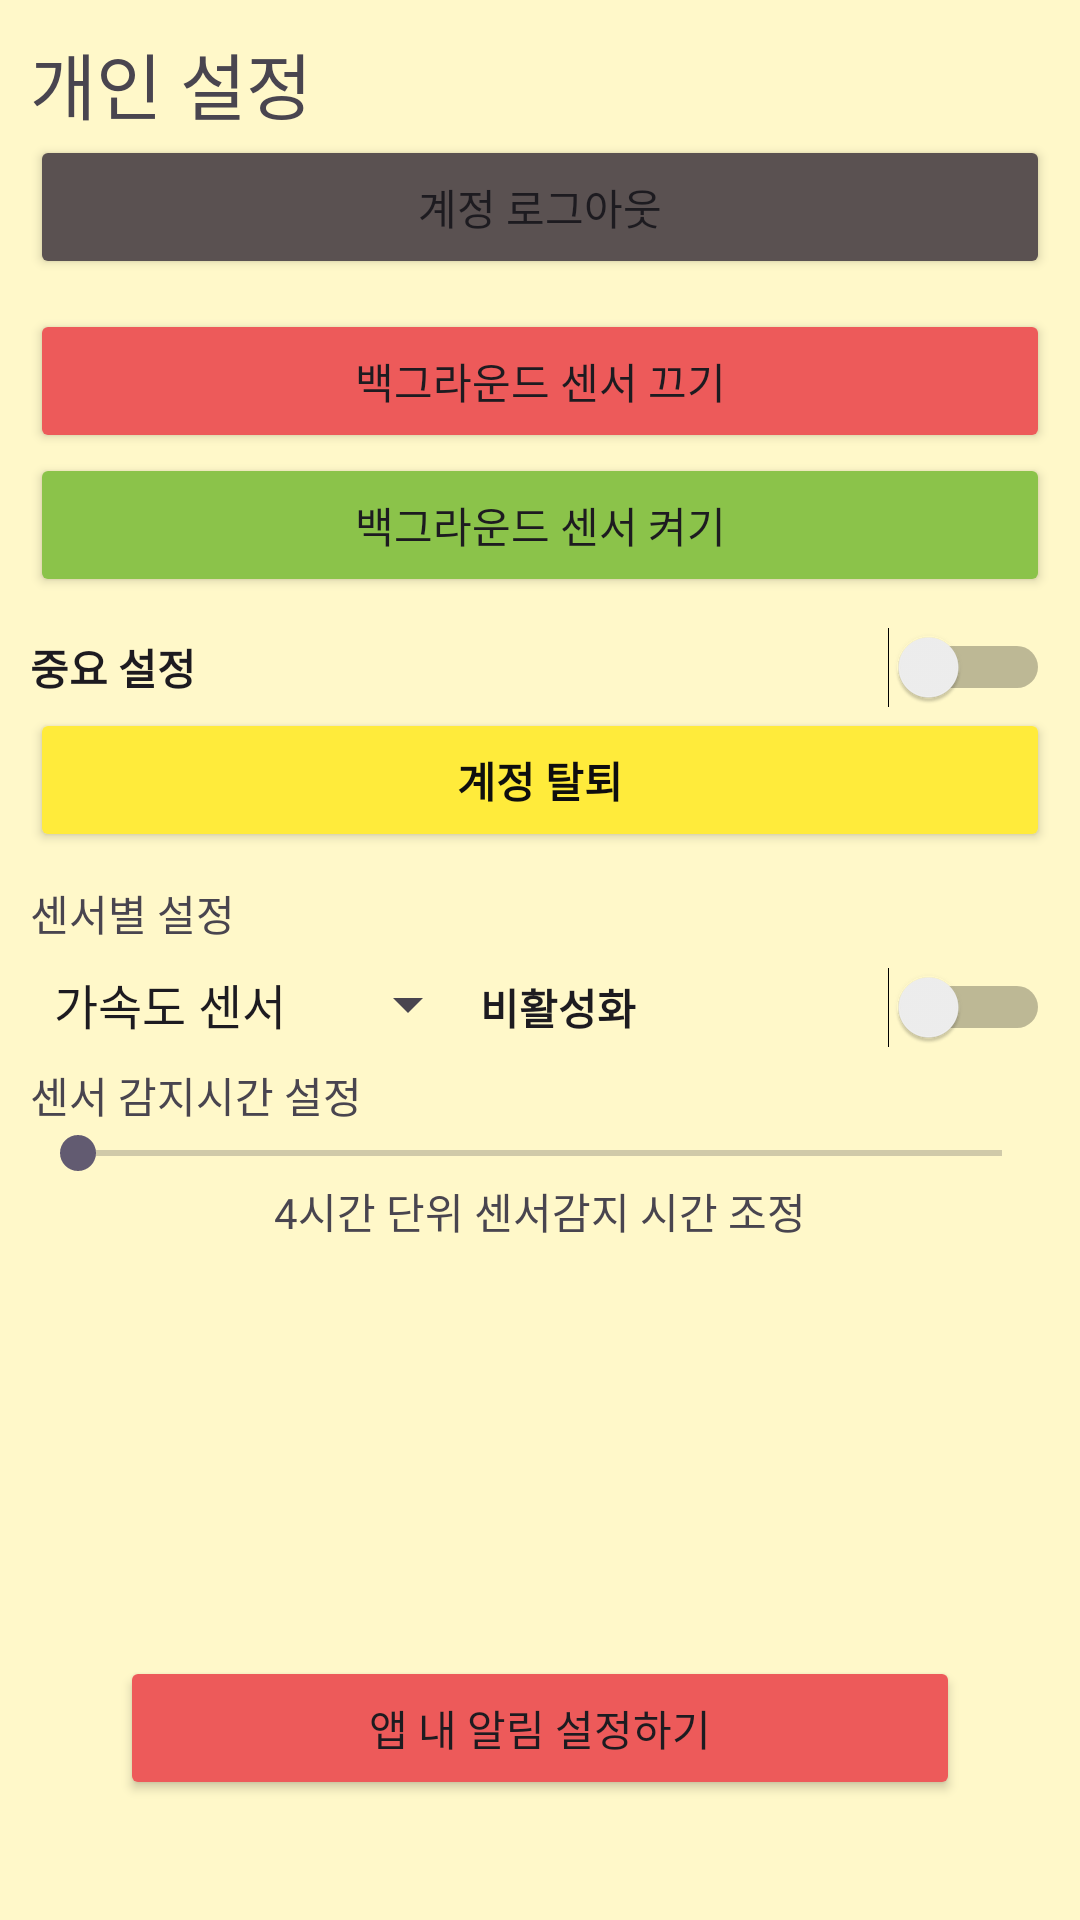

Android layout source for this screen:
<!-- AndroidManifest.xml: application theme Theme.ALBEApp -->
<!-- res/layout/activity_setting.xml -->
<?xml version="1.0" encoding="utf-8"?>
<layout xmlns:android="http://schemas.android.com/apk/res/android"
    xmlns:app="http://schemas.android.com/apk/res-auto"
    xmlns:tools="http://schemas.android.com/tools">

    <LinearLayout
        android:layout_width="match_parent"
        android:layout_height="match_parent"
        android:background="#FFF8C9"
        android:orientation="vertical"
        android:padding="10dp"
        tools:context=".MainActivity">

        
        <TextView
            android:id="@+id/i_settings"
            android:layout_width="match_parent"
            android:layout_height="wrap_content"
            android:fontFamily="@font/soyo_maple_bold"
            android:text="개인 설정"
            android:textSize="24sp" />

        
        <Button
            android:id="@+id/logout"
            android:layout_width="match_parent"
            android:layout_height="wrap_content"
            android:backgroundTint="#5A5151"
            android:fontFamily="@font/soyo_maple_bold"
            android:text="계정 로그아웃" />

        <Space
            android:layout_width="match_parent"
            android:layout_height="10dp" />


        
        <Button
            android:id="@+id/backgroundoff"
            android:layout_width="match_parent"
            android:layout_height="wrap_content"
            android:backgroundTint="#ED5A5A"
            android:fontFamily="@font/soyo_maple_bold"
            android:text="백그라운드 센서 끄기" />

        <Button
            android:id="@+id/backgroundon"
            android:layout_width="match_parent"
            android:layout_height="wrap_content"
            android:backgroundTint="#8BC34A"
            android:fontFamily="@font/soyo_maple_bold"
            android:text="백그라운드 센서 켜기" />

        <Space
            android:layout_width="match_parent"
            android:layout_height="10dp" />

        
        <Switch
            android:id="@+id/moresetting"
            android:layout_width="match_parent"
            android:layout_height="wrap_content"
            android:fontFamily="@font/soyo_maple_bold"
            android:text="중요 설정"
            android:textStyle="bold" />

        <Button
            android:id="@+id/userdelete"
            android:layout_width="match_parent"
            android:layout_height="wrap_content"
            android:backgroundTint="#FFEB3B"
            android:fontFamily="@font/soyo_maple_bold"
            android:text="계정 탈퇴"
            android:textColor="#0E0E0E"
            android:textStyle="bold" />

        <Space
            android:layout_width="match_parent"
            android:layout_height="10dp" />

        <TextView
            android:id="@+id/appsettings"
            android:layout_width="match_parent"
            android:layout_height="wrap_content"
            android:fontFamily="@font/soyo_maple_bold"
            android:text="센서별 설정" />

        <LinearLayout
            android:layout_width="match_parent"
            android:layout_height="wrap_content"
            android:orientation="horizontal">

            <Spinner
                android:id="@+id/sensorlist"
                android:layout_width="150dp"
                android:layout_height="40dp"
                android:entries="@array/sensor_list"
                android:fontFamily="@font/soyo_maple_bold">

            </Spinner>

            <Switch
                android:id="@+id/sensoroff"
                android:layout_width="match_parent"
                android:layout_height="wrap_content"
                android:fontFamily="@font/soyo_maple_bold"
                android:text="비활성화"
                android:textStyle="bold" />


        </LinearLayout>

        <TextView
            android:layout_width="wrap_content"
            android:layout_height="wrap_content"
            android:fontFamily="@font/soyo_maple_bold"
            android:text="센서 감지시간 설정">

        </TextView>

        <SeekBar
            android:id="@+id/sensorsetting"
            android:layout_width="match_parent"
            android:layout_height="wrap_content"
            android:max="6"
            android:progress="0">

        </SeekBar>

        <TextView
            android:layout_width="wrap_content"
            android:layout_height="wrap_content"
            android:layout_gravity="center"
            android:fontFamily="@font/soyo_maple_bold"
            android:text="4시간 단위 센서감지 시간 조정">

        </TextView>

        <LinearLayout
            android:layout_width="match_parent"
            android:layout_height="wrap_content"
            android:orientation="horizontal"
            android:gravity="center">

        </LinearLayout>


        <TextView
            android:layout_width="wrap_content"
            android:layout_height="0dp"
            android:layout_weight="1">

        </TextView>

        <Button
            android:id="@+id/allnotifyoff"
            android:layout_width="match_parent"
            android:layout_height="wrap_content"
            android:layout_margin="30dp"
            android:backgroundTint="#ED5A5A"
            android:fontFamily="@font/soyo_maple_bold"
            android:text="앱 내 알림 설정하기" />


    </LinearLayout>
</layout>
<!-- resources referenced by this layout -->
<resources>
  <string-array name="sensor_list">
          <item>가속도 센서</item>
          <item>동작 센서</item>
          <item>위치 센서</item>
      </string-array>
  <style name="Theme.ALBEApp" parent="Base.Theme.ALBEApp" />
  <style name="Base.Theme.ALBEApp" parent="Theme.Material3.DayNight.NoActionBar">
          
          
      </style>
</resources>
